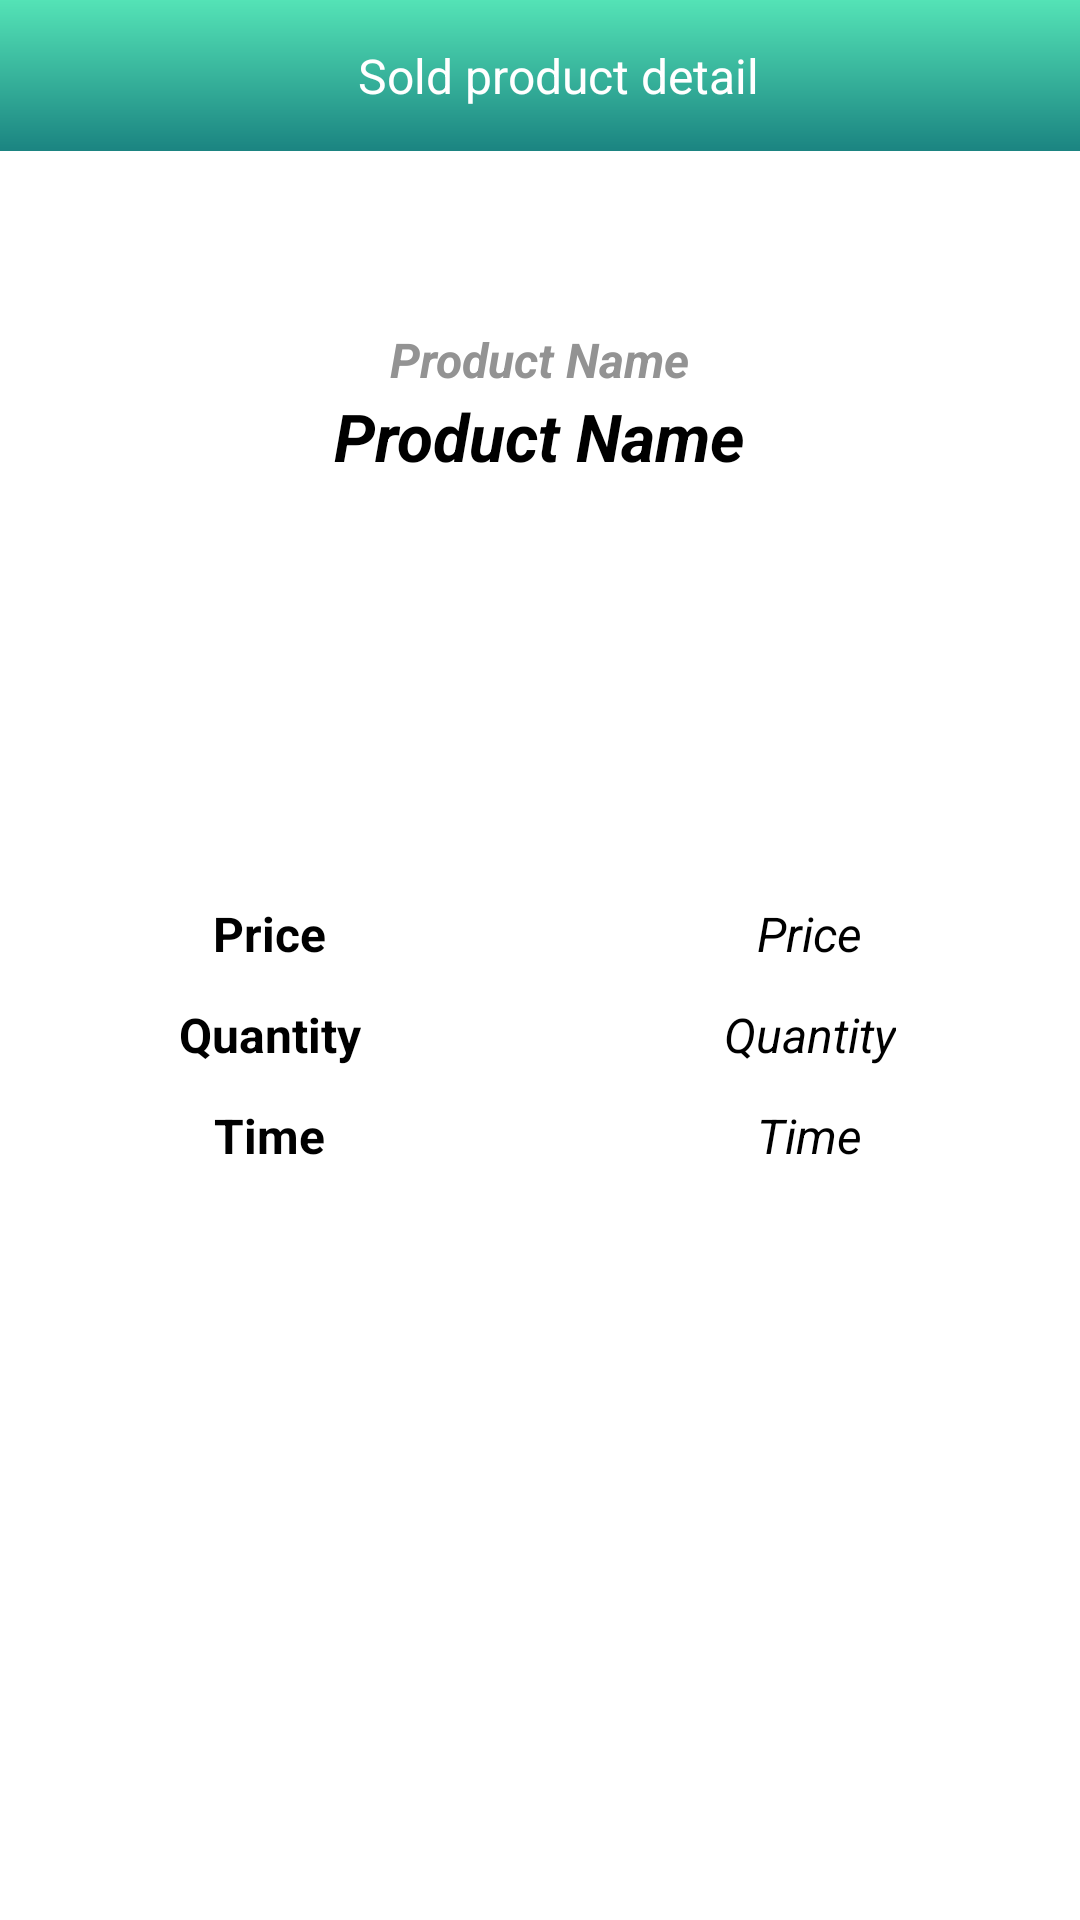

Here is an Android app screen rendered from its layout file. Give the layout XML and the strings, colors and styles it references.
<!-- AndroidManifest.xml: application theme Theme.ManagmentApp -->
<!-- res/layout/activity_open_sold.xml -->
<?xml version="1.0" encoding="utf-8"?>
<LinearLayout xmlns:android="http://schemas.android.com/apk/res/android"
    xmlns:app="http://schemas.android.com/apk/res-auto"
    xmlns:tools="http://schemas.android.com/tools"
    android:layout_width="match_parent"
    android:layout_height="match_parent"
    android:orientation="vertical"
    android:background="@color/white"
    tools:context=".OpenSold">
    <LinearLayout
        android:layout_width="match_parent"
        android:layout_height="0dp"
        android:layout_weight="0.3"
        android:gravity="center_vertical"
        android:background="@drawable/main_background_reverse">

        <ImageView
            android:id="@+id/goback"
            android:layout_width="wrap_content"
            android:layout_height="wrap_content"
            android:layout_marginLeft="12dp"
            android:src="@drawable/back_icon"/>
        <TextView
            android:layout_width="match_parent"
            android:layout_height="match_parent"
            android:text="Sold product detail"
            android:gravity="center"
            android:textColor="@color/white"
            android:textSize="16dp"/>

    </LinearLayout>
    <LinearLayout
        android:layout_width="match_parent"
        android:layout_height="0dp"
        android:layout_weight="1"
        android:gravity="center"
        android:orientation="vertical">
        <TextView
            android:layout_width="wrap_content"
            android:layout_height="wrap_content"
            android:textColor="@color/hint_color"
            android:text="Product Name"
            android:textStyle="bold|italic"
            android:textSize="16dp"/>
        <TextView
            android:id="@+id/name"
            android:layout_width="wrap_content"
            android:layout_height="wrap_content"
            android:textColor="@color/black"
            android:text="Product Name"
            android:textStyle="bold|italic"
            android:textSize="22dp"/>
    </LinearLayout>

    <LinearLayout
        android:layout_width="match_parent"
        android:layout_height="0dp"
        android:layout_weight="1.5"
        android:orientation="horizontal">
        <LinearLayout
            android:layout_width="0dp"
            android:layout_height="match_parent"
            android:layout_weight="1"
            android:gravity="center"
            android:orientation="vertical">

            <TextView
                android:layout_width="wrap_content"
                android:layout_height="wrap_content"
                android:text="Price"
                android:textColor="@color/black"
                android:textStyle="bold"
                android:textSize="16dp"/>
            <TextView
                android:layout_width="wrap_content"
                android:layout_height="wrap_content"
                android:text="Quantity"
                android:layout_marginTop="12dp"
                android:textColor="@color/black"
                android:textStyle="bold"
                android:textSize="16dp"/>
            <TextView
                android:layout_width="wrap_content"
                android:layout_height="wrap_content"
                android:text="Time"
                android:layout_marginTop="12dp"
                android:textColor="@color/black"
                android:textStyle="bold"
                android:textSize="16dp"/>
        </LinearLayout>
        <LinearLayout
            android:layout_width="0dp"
            android:layout_height="match_parent"
            android:layout_weight="1"
            android:orientation="vertical"
            android:gravity="center">
            <TextView
                android:id="@+id/price"
                android:layout_width="wrap_content"
                android:layout_height="wrap_content"
                android:text="Price"
                android:textColor="@color/black"
                android:textStyle="italic"
                android:textSize="16dp"/>
            <TextView
                android:id="@+id/quant"
                android:layout_width="wrap_content"
                android:layout_height="wrap_content"
                android:text="Quantity"
                android:layout_marginTop="12dp"
                android:textColor="@color/black"
                android:textStyle="italic"
                android:textSize="16dp"/>
            <TextView
                android:id="@+id/time"
                android:layout_width="wrap_content"
                android:layout_height="wrap_content"
                android:text="Time"
                android:layout_marginTop="12dp"
                android:textColor="@color/black"
                android:textStyle="italic"
                android:textSize="16dp"/>

        </LinearLayout>


    </LinearLayout>
    <LinearLayout
        android:layout_width="match_parent"
        android:layout_height="0dp"
        android:layout_weight="1"
        android:orientation="vertical"
        android:gravity="center"/>


</LinearLayout>
<!-- resources referenced by this layout -->
<resources>
  <color name="black">#FF000000</color>
  <color name="hint_color">#939393</color>
  <color name="white">#FFFFFFFF</color>
  <!-- drawable main_background_reverse (drawable-v24) -->
  <?xml version="1.0" encoding="utf-8"?>
  <shape xmlns:android="http://schemas.android.com/apk/res/android"
      android:shape="rectangle">
      <gradient
          android:startColor="@color/main_light"
          android:endColor="@color/main_dark"
          android:angle="-270" />
  </shape>
  <style name="Theme.ManagmentApp" parent="Theme.MaterialComponents.DayNight.DarkActionBar">
          
          <item name="colorPrimary">@color/purple_500</item>
          <item name="colorPrimaryVariant">@color/purple_700</item>
          <item name="colorOnPrimary">@color/white</item>
          
          <item name="colorSecondary">@color/teal_200</item>
          <item name="colorSecondaryVariant">@color/teal_700</item>
          <item name="colorOnSecondary">@color/black</item>
          
          <item name="android:statusBarColor" tools:targetApi="l">?attr/colorPrimaryVariant</item>
          
      </style>
  <color name="main_light">#54E3B6</color>
  <color name="main_dark">#1B8481</color>
  <color name="purple_500">#FF6200EE</color>
  <color name="purple_700">#FF3700B3</color>
  <color name="teal_200">#FF03DAC5</color>
  <color name="teal_700">#FF018786</color>
</resources>
